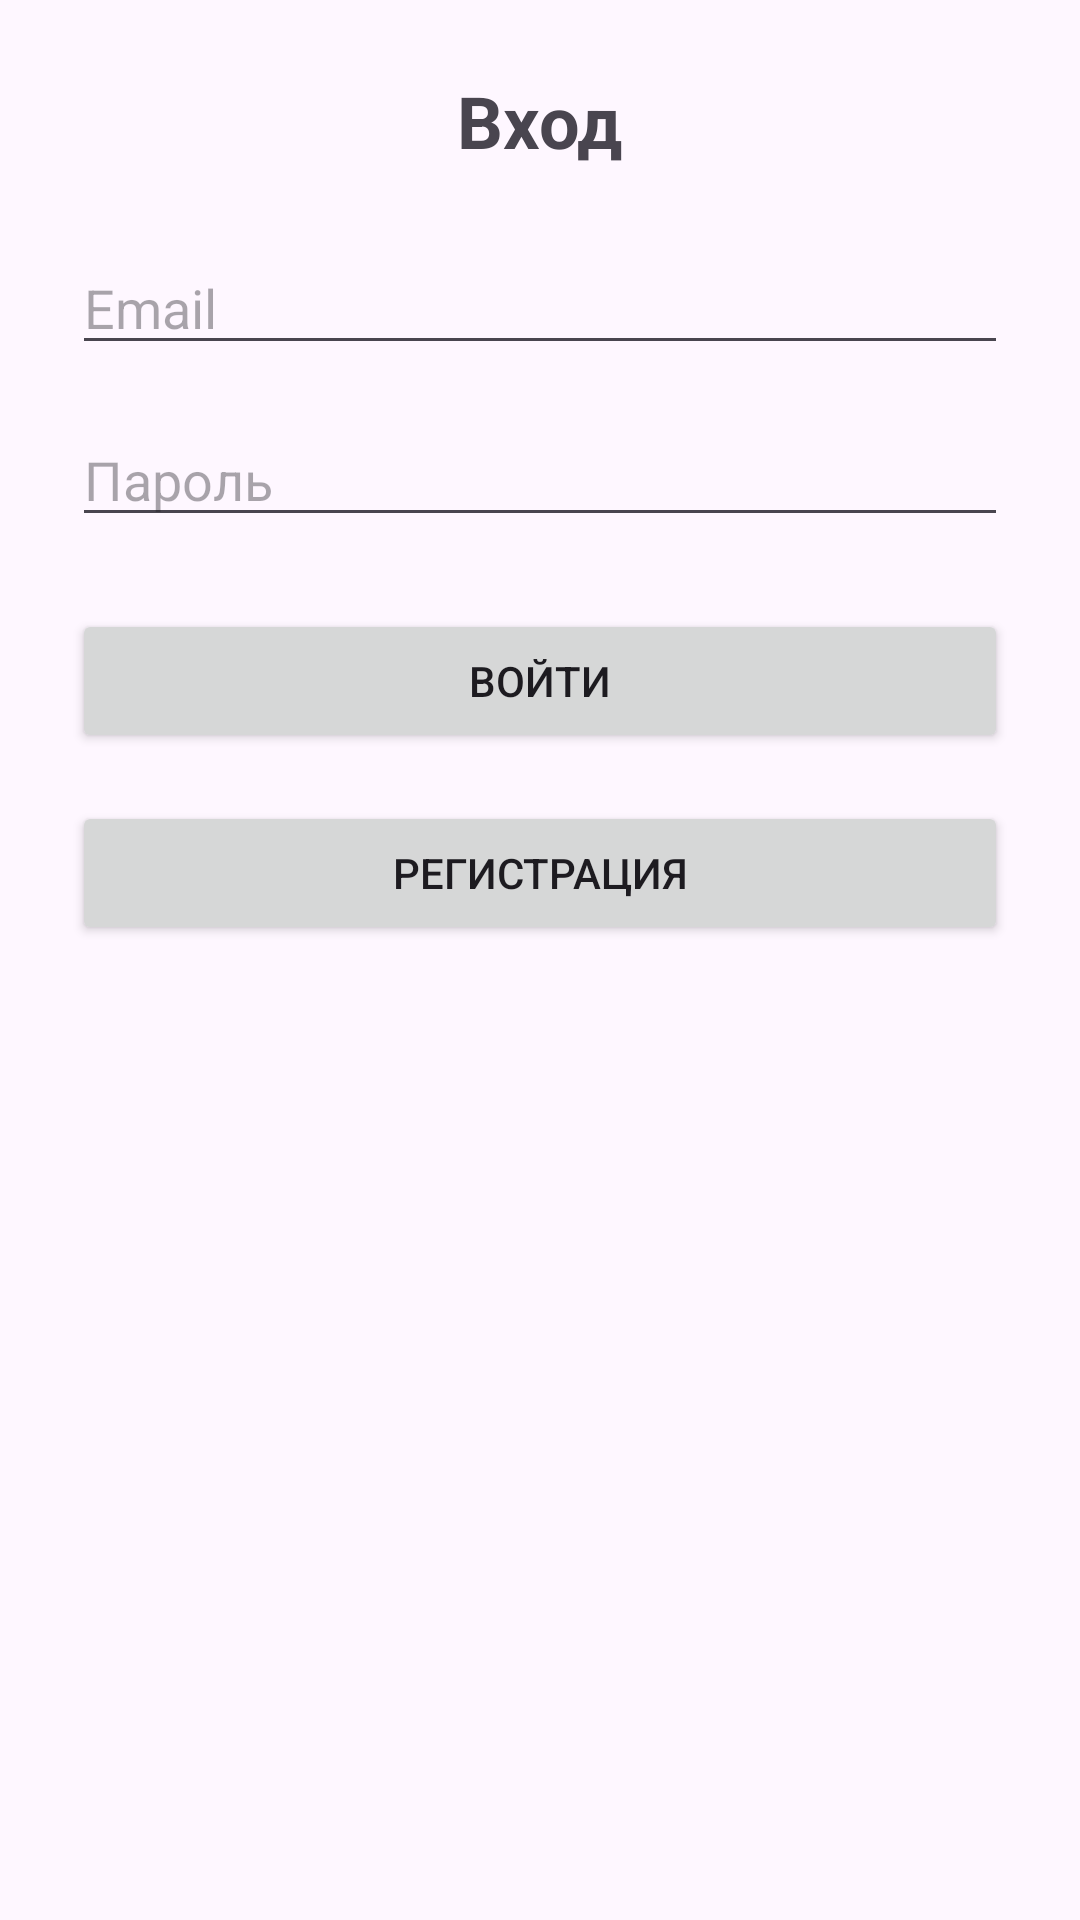

Android layout source for this screen:
<!-- AndroidManifest.xml: application theme Theme.JapaneseLearningApp -->
<!-- res/layout/activity_login.xml -->
<?xml version="1.0" encoding="utf-8"?>
<androidx.constraintlayout.widget.ConstraintLayout
    xmlns:android="http://schemas.android.com/apk/res/android"
    xmlns:app="http://schemas.android.com/apk/res-auto"
    android:layout_width="match_parent"
    android:layout_height="match_parent"
    android:padding="24dp">

    <TextView
        android:id="@+id/loginTitle"
        android:layout_width="wrap_content"
        android:layout_height="wrap_content"
        android:text="Вход"
        android:textSize="24sp"
        android:textStyle="bold"
        app:layout_constraintTop_toTopOf="parent"
        app:layout_constraintStart_toStartOf="parent"
        app:layout_constraintEnd_toEndOf="parent"/>

    <EditText
        android:id="@+id/emailEdit"
        android:layout_width="0dp"
        android:layout_height="wrap_content"
        android:hint="Email"
        android:inputType="textEmailAddress"
        app:layout_constraintTop_toBottomOf="@id/loginTitle"
        app:layout_constraintStart_toStartOf="parent"
        app:layout_constraintEnd_toEndOf="parent"
        android:layout_marginTop="24dp"/>

    <EditText
        android:id="@+id/passwordEdit"
        android:layout_width="0dp"
        android:layout_height="wrap_content"
        android:hint="Пароль"
        android:inputType="textPassword"
        app:layout_constraintTop_toBottomOf="@id/emailEdit"
        app:layout_constraintStart_toStartOf="parent"
        app:layout_constraintEnd_toEndOf="parent"
        android:layout_marginTop="16dp"/>

    <Button
        android:id="@+id/loginButton"
        android:layout_width="0dp"
        android:layout_height="wrap_content"
        android:text="Войти"
        app:layout_constraintTop_toBottomOf="@id/passwordEdit"
        app:layout_constraintStart_toStartOf="parent"
        app:layout_constraintEnd_toEndOf="parent"
        android:layout_marginTop="24dp"/>

    <Button
        android:id="@+id/registerButton"
        android:layout_width="0dp"
        android:layout_height="wrap_content"
        android:text="Регистрация"
        app:layout_constraintTop_toBottomOf="@id/loginButton"
        app:layout_constraintStart_toStartOf="parent"
        app:layout_constraintEnd_toEndOf="parent"
        android:layout_marginTop="16dp"/>

</androidx.constraintlayout.widget.ConstraintLayout>
<!-- resources referenced by this layout -->
<resources>
  <style name="Theme.JapaneseLearningApp" parent="Base.Theme.JapaneseLearningApp" />
  <style name="Base.Theme.JapaneseLearningApp" parent="Theme.Material3.DayNight.NoActionBar">
          
          
      </style>
</resources>
